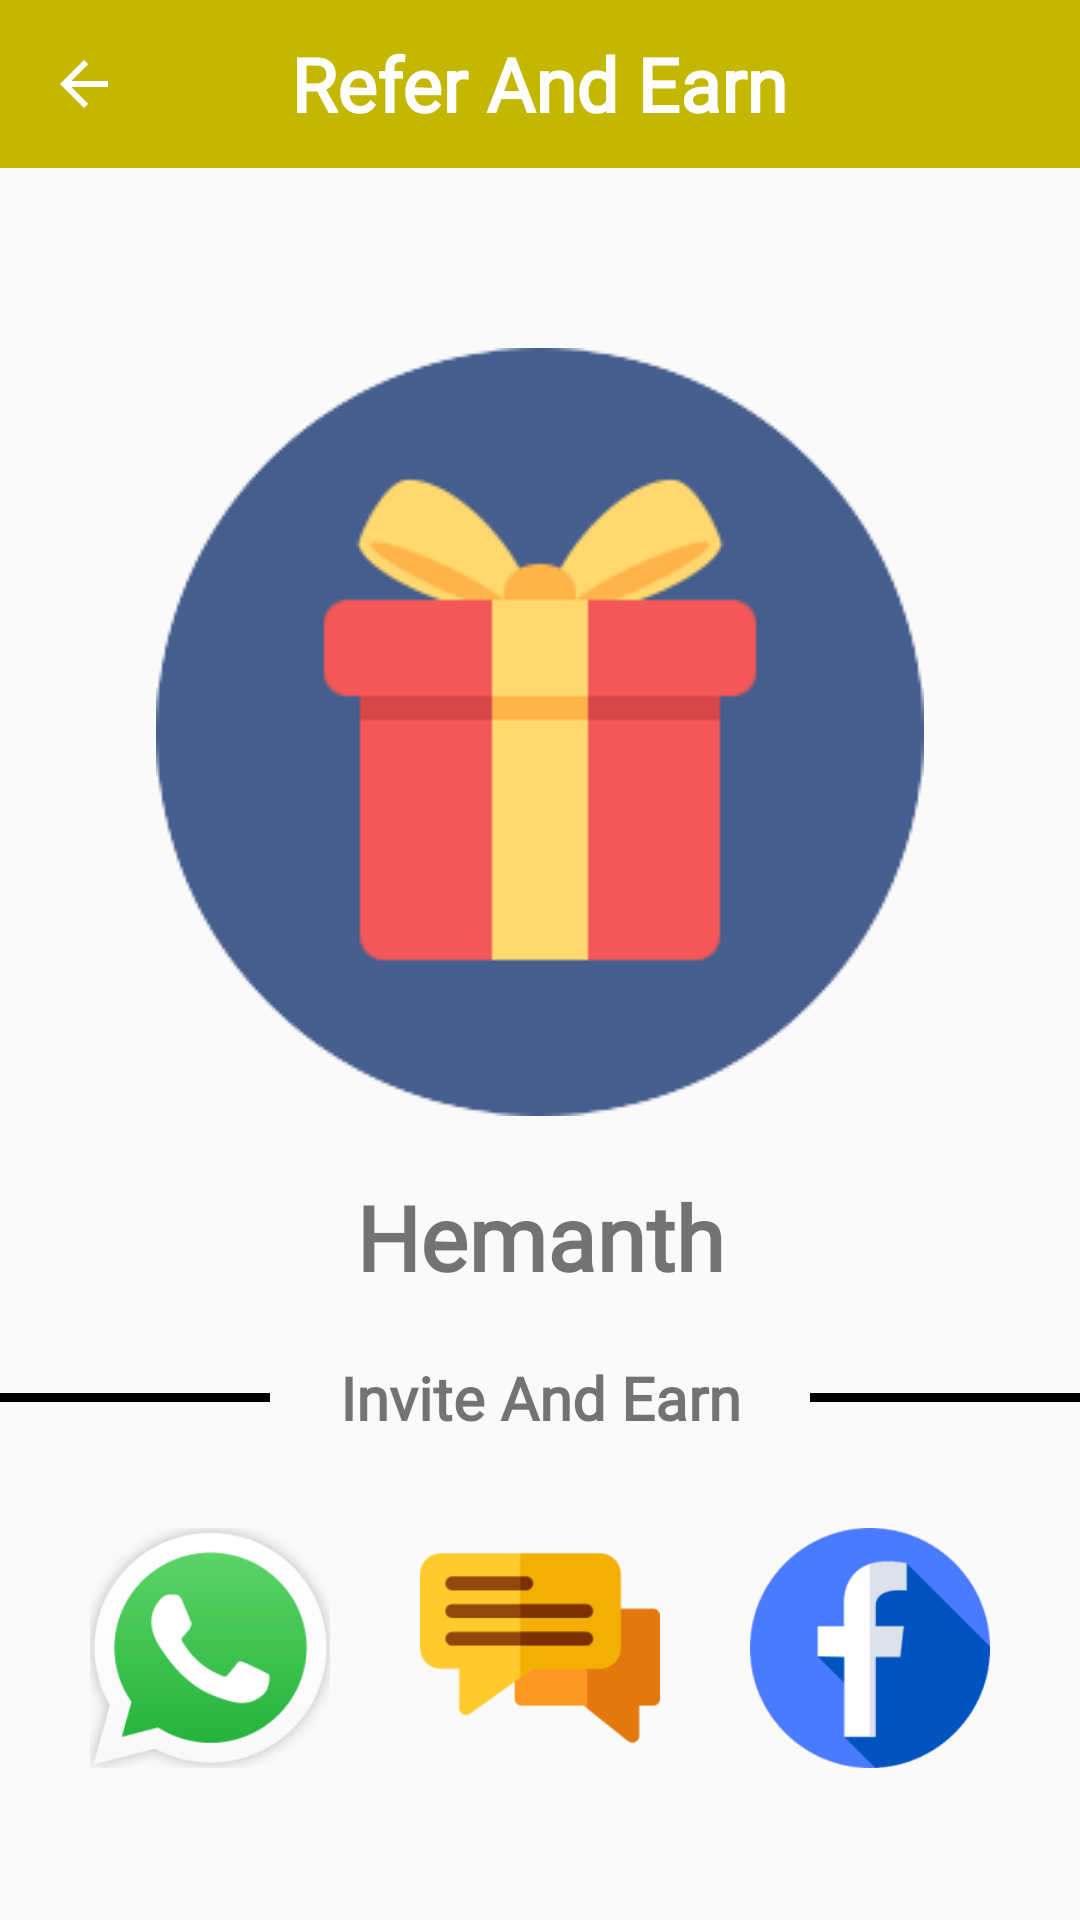

Here is an Android app screen rendered from its layout file. Give the layout XML and the strings, colors and styles it references.
<!-- AndroidManifest.xml: application theme AppTheme -->
<!-- res/layout/activity_refer_and_earn.xml -->
<?xml version="1.0" encoding="utf-8"?>
<RelativeLayout xmlns:android="http://schemas.android.com/apk/res/android"
    xmlns:app="http://schemas.android.com/apk/res-auto"
    android:layout_width="match_parent"
    android:layout_height="match_parent">

    <com.google.android.material.appbar.AppBarLayout
        android:id="@+id/app_bar"
        android:layout_width="match_parent"
        android:layout_height="wrap_content"
        android:theme="@style/AppTheme.AppBarOverlay">

        <RelativeLayout
            android:layout_width="wrap_content"
            android:layout_height="wrap_content">

            <androidx.appcompat.widget.Toolbar
                android:id="@+id/toolbar"
                android:layout_width="match_parent"
                android:layout_height="?attr/actionBarSize"
                android:background="@color/colorPrimaryDark"
                android:theme="?attr/actionBarTheme"
                app:layout_scrollFlags="scroll|enterAlways"
                app:navigationIcon="?attr/homeAsUpIndicator"
                app:popupTheme="@style/AppTheme.PopupOverlay">

            </androidx.appcompat.widget.Toolbar>

            <TextView
                android:layout_width="wrap_content"
                android:layout_height="wrap_content"
                android:layout_centerInParent="true"
                android:fontFamily="@font/avantm"
                android:text="@string/referEarn"
                android:textColor="@android:color/white"
                android:textSize="25sp"
                android:textStyle="bold" />

        </RelativeLayout>
    </com.google.android.material.appbar.AppBarLayout>

    <LinearLayout
        android:layout_width="match_parent"
        android:layout_height="match_parent"
        android:layout_below="@+id/app_bar"
        android:orientation="vertical">

        <ImageView
            android:layout_width="wrap_content"
            android:layout_height="wrap_content"
            android:layout_below="@+id/app_bar"
            android:layout_gravity="center"
            android:layout_marginTop="60dp"
            android:src="@drawable/refer_and_earn_offer" />

        <TextView
            android:id="@+id/userName"
            android:layout_width="match_parent"
            android:layout_height="wrap_content"
            android:layout_marginTop="20dp"
            android:fontFamily="@font/avantm"
            android:gravity="center"
            android:text="Hemanth"
            android:textSize="30sp"
            android:textStyle="bold" />

        <LinearLayout
            android:layout_width="match_parent"
            android:layout_height="wrap_content"
            android:layout_marginTop="20sp"
            android:orientation="horizontal">

            <View
                android:layout_width="0dp"
                android:layout_height="3dp"
                android:layout_gravity="center"
                android:layout_weight="0.5"
                android:background="@android:color/black" />

            <TextView
                android:layout_width="0dp"
                android:layout_height="wrap_content"
                android:layout_gravity="center"
                android:layout_weight="1"
                android:fontFamily="@font/avantm"
                android:gravity="center"
                android:text="Invite And Earn"
                android:textSize="20sp"
                android:textStyle="bold" />

            <View
                android:layout_width="0dp"
                android:layout_height="3dp"
                android:layout_gravity="center"
                android:layout_weight="0.5"
                android:background="@android:color/black" />

        </LinearLayout>

        <LinearLayout
            android:layout_width="match_parent"
            android:layout_height="wrap_content"
            android:layout_margin="30dp"
            android:orientation="horizontal"
            android:gravity="center">

            <ImageView
                android:id="@+id/whatsapp"
                android:layout_width="80dp"
                android:layout_height="80dp"
                android:src="@drawable/whats_app_icon" />

            <ImageView
                android:id="@+id/message"
                android:layout_width="80dp"
                android:layout_height="80dp"
                android:src="@drawable/message_icon"
                android:layout_marginLeft="30dp"/>

            <ImageView
                android:id="@+id/fb"
                android:layout_width="80dp"
                android:layout_height="80dp"
                android:src="@drawable/facebook_icon"
                android:layout_marginLeft="30dp"/>

        </LinearLayout>
    </LinearLayout>
</RelativeLayout>
<!-- resources referenced by this layout -->
<resources>
  <color name="colorPrimaryDark">#c4b700</color>
  <!-- drawable facebook_icon: png bitmap (drawable, 5999 bytes) -->
  <!-- drawable message_icon: png bitmap (drawable, 3540 bytes) -->
  <!-- drawable refer_and_earn_offer: png bitmap (drawable, 10145 bytes) -->
  <!-- drawable whats_app_icon: png bitmap (drawable, 10685 bytes) -->
  <string name="referEarn">Refer And Earn</string>
  <style name="AppTheme.AppBarOverlay" parent="ThemeOverlay.AppCompat.Dark.ActionBar" />
  <style name="AppTheme.PopupOverlay" parent="ThemeOverlay.AppCompat.Light" />
  <style name="AppTheme" parent="Theme.AppCompat.Light.NoActionBar">
          
          <item name="colorPrimary">@color/colorPrimary</item>
          <item name="colorPrimaryDark">@color/colorPrimaryDark</item>
          <item name="colorAccent">@color/colorAccent</item>
  
      </style>
  <color name="colorPrimary">#008577</color>
  <color name="colorAccent">#D81B60</color>
</resources>
